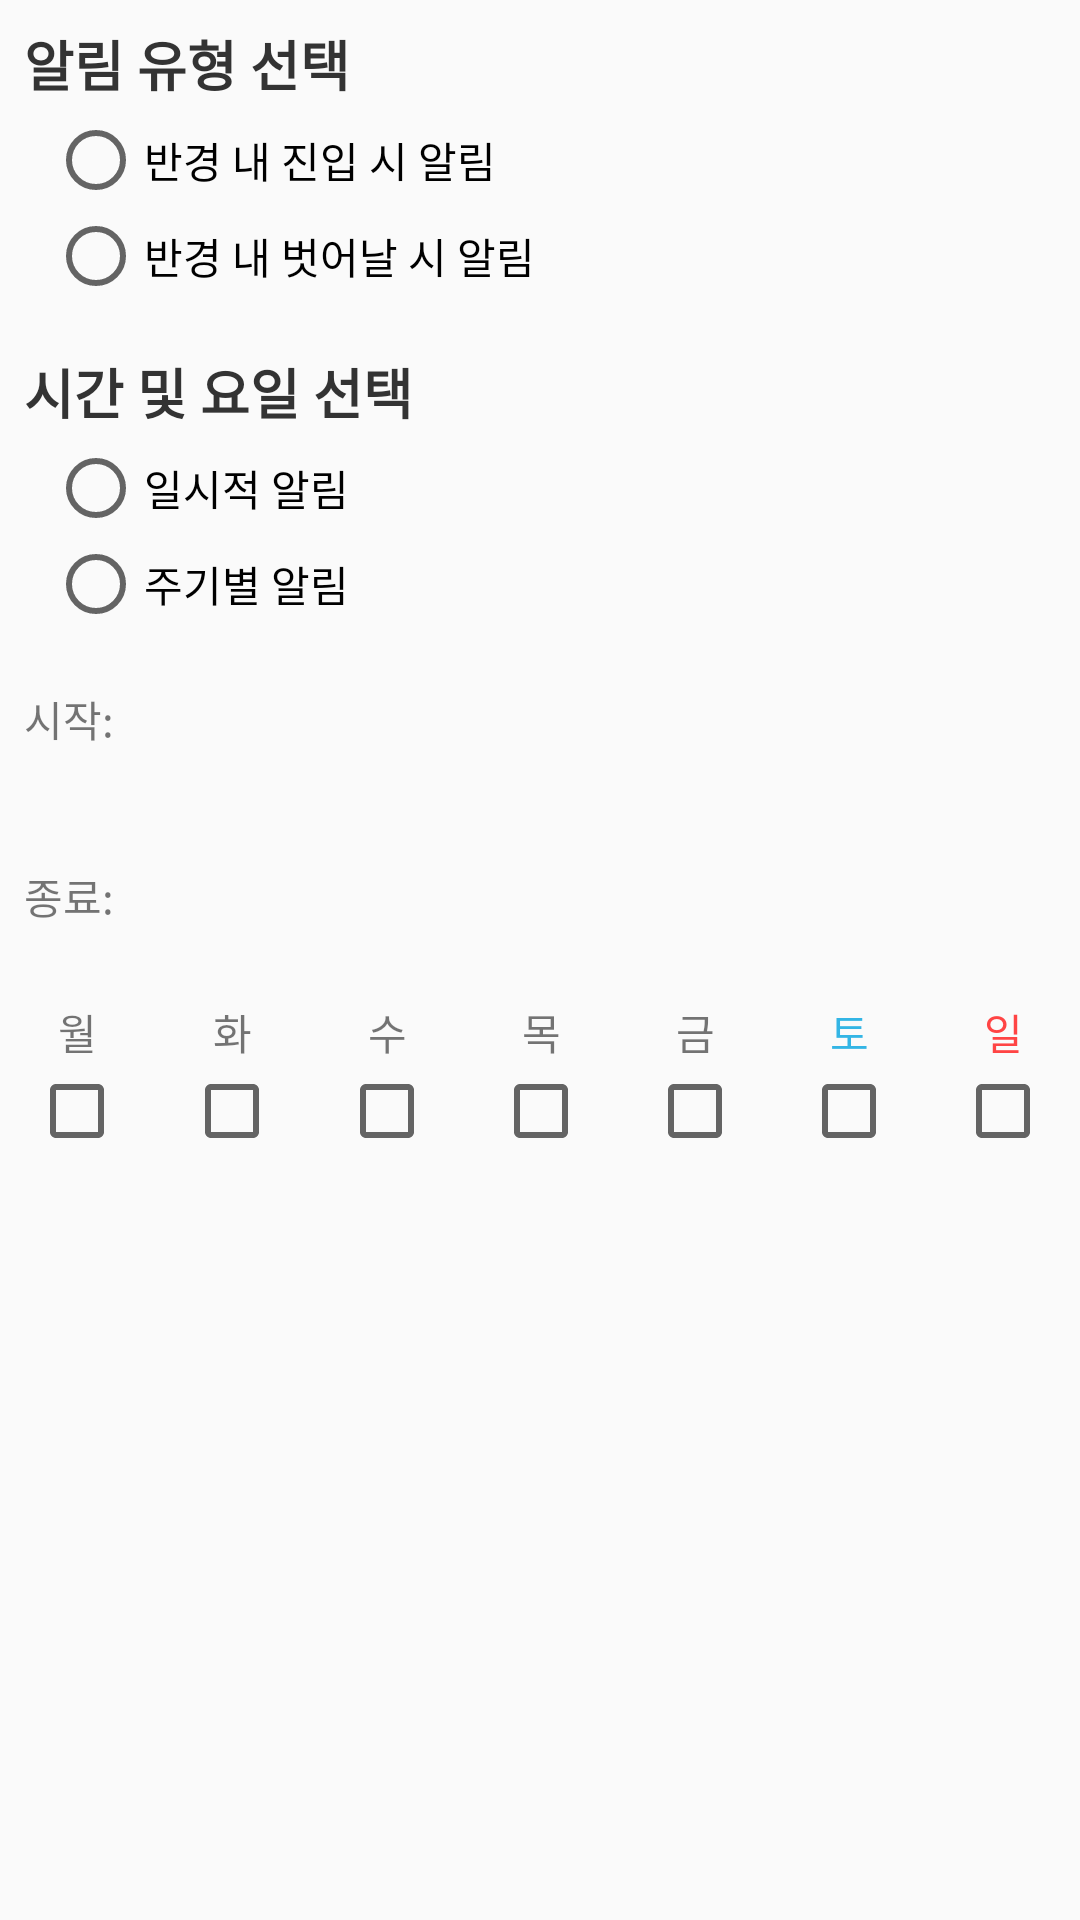

Reconstruct the res/layout file that produces this screen, plus the resources it refers to.
<!-- AndroidManifest.xml: application theme AppTheme -->
<!-- res/layout/frag_alert_setting.xml -->
<?xml version="1.0" encoding="utf-8"?>
<ScrollView xmlns:android="http://schemas.android.com/apk/res/android"
    android:orientation="vertical" android:layout_width="match_parent"
    android:layout_height="match_parent">
<LinearLayout
    android:orientation="vertical"
    android:layout_width="match_parent"
    android:layout_height="match_parent">
    <TextView
        android:layout_width="wrap_content"
        android:layout_height="wrap_content"
        android:paddingLeft="8dp"
        android:layout_marginTop="8dp"
        android:textSize="18dp"
        android:textColor="@color/colorFontDark"
        android:textStyle="bold"
        android:text="@string/txt_alert_type" />

    <RadioGroup
        android:id="@+id/radio_gr_alert_type"
        android:layout_width="match_parent"
        android:layout_height="wrap_content"
        android:layout_marginLeft="16dp"
        android:layout_marginTop="3dp">

        <RadioButton
            android:id="@+id/radio_btn_alert_type_1"
            android:layout_width="match_parent"
            android:layout_height="wrap_content"
            android:text="@string/radio_btn_alert_type_1" />

        <RadioButton
            android:id="@+id/radio_btn_alert_type_2"
            android:layout_width="match_parent"
            android:layout_height="wrap_content"
            android:text="@string/radio_btn_alert_type_2" />

    </RadioGroup>

    <TextView
        android:layout_width="wrap_content"
        android:layout_height="wrap_content"
        android:paddingLeft="8dp"
        android:layout_marginTop="16dp"
        android:textSize="18dp"
        android:textColor="@color/colorFontDark"
        android:textStyle="bold"
        android:text="@string/txt_alert_execute_type" />

    <RadioGroup
        android:id="@+id/radio_gr_alert_execute_type"
        android:layout_width="match_parent"
        android:layout_height="wrap_content"
        android:layout_marginLeft="16dp"
        android:layout_marginTop="3dp">
        <RadioButton
            android:id="@+id/radio_btn_execute_alert_type_1"
            android:layout_width="match_parent"
            android:layout_height="wrap_content"
            android:text="@string/txt_alert_execute_type_now" />

        <RadioButton
            android:id="@+id/radio_btn_execute_alert_type_2"
            android:layout_width="match_parent"
            android:layout_height="wrap_content"
            android:text="@string/txt_alert_execute_type_sched"/>
    </RadioGroup>

    <LinearLayout
        android:layout_width="match_parent"
        android:layout_height="wrap_content"
        android:orientation="horizontal"
        android:paddingLeft="8dp"
        android:paddingRight="8dp">

        <TextView
            android:layout_width="wrap_content"
            android:layout_height="wrap_content"
            android:text="시작: " />
        <Button
            android:id="@+id/btn_start_time"
            android:layout_width="match_parent"
            android:layout_height="56dp"
            android:layout_marginLeft="8dp"
            android:background="@drawable/btn_base_drawble"
            android:textColor="@color/colorPrimaryLight"
            android:textSize="18dp"/>
    </LinearLayout>

    <LinearLayout
        android:layout_width="match_parent"
        android:layout_height="wrap_content"
        android:orientation="horizontal"
        android:paddingLeft="8dp"
        android:layout_marginTop="3dp"
        android:paddingRight="8dp">
        <TextView
            android:layout_width="wrap_content"
            android:layout_height="wrap_content"
            android:text="종료: "/>
        <Button
            android:id="@+id/btn_finish_time"
            android:layout_width="match_parent"
            android:layout_height="56dp"
            android:layout_marginLeft="8dp"
            android:background="@drawable/btn_base_drawble"
            android:textColor="@color/colorPrimaryLight"
            android:textSize="18dp"/>
    </LinearLayout>

    <LinearLayout
        android:layout_width="match_parent"
        android:layout_height="wrap_content"
        android:orientation="horizontal"
        android:layout_marginTop="8dp">
        <TextView
            android:layout_width="match_parent"
            android:layout_height="wrap_content"
            android:layout_weight="1"
            android:gravity="center_horizontal"
            android:text="월"/>
        <TextView
            android:layout_width="match_parent"
            android:layout_height="wrap_content"
            android:gravity="center_horizontal"
            android:layout_weight="1"
            android:text="화"/>
        <TextView
            android:layout_width="match_parent"
            android:layout_height="wrap_content"
            android:gravity="center_horizontal"
            android:layout_weight="1"
            android:text="수"/>
        <TextView
            android:layout_width="match_parent"
            android:layout_height="wrap_content"
            android:gravity="center_horizontal"
            android:layout_weight="1"
            android:text="목"/>
        <TextView
            android:layout_width="match_parent"
            android:layout_height="wrap_content"
            android:gravity="center_horizontal"
            android:layout_weight="1"
            android:text="금"/>
        <TextView
            android:layout_width="match_parent"
            android:layout_height="wrap_content"
            android:gravity="center_horizontal"
            android:layout_weight="1"
            android:textColor="@android:color/holo_blue_light"
            android:text="토"/>
        <TextView
            android:layout_width="match_parent"
            android:layout_height="wrap_content"
            android:gravity="center_horizontal"
            android:layout_weight="1"
            android:textColor="@android:color/holo_red_light"
            android:text="일"/>
    </LinearLayout>
    <LinearLayout
        android:layout_width="match_parent"
        android:layout_height="wrap_content"
        android:orientation="horizontal">
        <FrameLayout
            android:layout_width="match_parent"
            android:layout_height="wrap_content"
            android:layout_weight="1" >
            <CheckBox
                android:id="@+id/chk_days_01"
                android:layout_width="wrap_content"
                android:layout_height="wrap_content"
                android:layout_gravity="center_horizontal"/>
        </FrameLayout>
        <FrameLayout
            android:layout_width="match_parent"
            android:layout_height="wrap_content"
            android:layout_weight="1" >
            <CheckBox
                android:id="@+id/chk_days_02"
                android:layout_width="wrap_content"
                android:layout_height="wrap_content"
                android:layout_gravity="center_horizontal"/>
        </FrameLayout>
        <FrameLayout
            android:layout_width="match_parent"
            android:layout_height="wrap_content"
            android:layout_weight="1" >
            <CheckBox
                android:id="@+id/chk_days_03"
                android:layout_width="wrap_content"
                android:layout_height="wrap_content"
                android:layout_gravity="center_horizontal"/>
        </FrameLayout>
        <FrameLayout
            android:layout_width="match_parent"
            android:layout_height="wrap_content"
            android:layout_weight="1" >
            <CheckBox
                android:id="@+id/chk_days_04"
                android:layout_width="wrap_content"
                android:layout_height="wrap_content"
                android:layout_gravity="center_horizontal"/>
        </FrameLayout>
        <FrameLayout
            android:layout_width="match_parent"
            android:layout_height="wrap_content"
            android:layout_weight="1" >
            <CheckBox
                android:id="@+id/chk_days_05"
                android:layout_width="wrap_content"
                android:layout_height="wrap_content"
                android:layout_gravity="center_horizontal"/>
        </FrameLayout>
        <FrameLayout
            android:layout_width="match_parent"
            android:layout_height="wrap_content"
            android:layout_weight="1" >
            <CheckBox
                android:id="@+id/chk_days_06"
                android:layout_width="wrap_content"
                android:layout_height="wrap_content"
                android:layout_gravity="center_horizontal"/>
        </FrameLayout>
        <FrameLayout
            android:layout_width="match_parent"
            android:layout_height="wrap_content"
            android:layout_weight="1" >
            <CheckBox
                android:id="@+id/chk_days_07"
                android:layout_width="wrap_content"
                android:layout_height="wrap_content"
                android:layout_gravity="center_horizontal"/>
        </FrameLayout>
    </LinearLayout>

</LinearLayout>
</ScrollView>
<!-- resources referenced by this layout -->
<resources>
  <color name="colorFontDark">#333333</color>
  <color name="colorPrimaryLight">#e3ddcf</color>
  <string name="radio_btn_alert_type_1" translatable="false">반경 내 진입 시 알림</string>
  <string name="radio_btn_alert_type_2" translatable="false">반경 내 벗어날 시 알림</string>
  <string name="txt_alert_execute_type" translatable="false">시간 및 요일 선택</string>
  <string name="txt_alert_execute_type_now" translatable="false">일시적 알림</string>
  <string name="txt_alert_execute_type_sched" translatable="false">주기별 알림</string>
  <string name="txt_alert_type" translatable="false">알림 유형 선택</string>
  <style name="AppTheme" parent="Theme.AppCompat.Light.DarkActionBar">
          <item name="colorPrimary">@color/colorPrimary</item>
          <item name="colorPrimaryDark">@color/colorPrimaryDark</item>
          <item name="colorAccent">@color/colorAccent</item>
          <item name="windowActionBar">false</item>
          <item name="windowNoTitle">true</item>
  
      </style>
  <color name="colorPrimary">#121211</color> //상단바
  <color name="colorPrimaryDark">#211819</color>
  <color name="colorAccent">#b14a43</color>
</resources>
